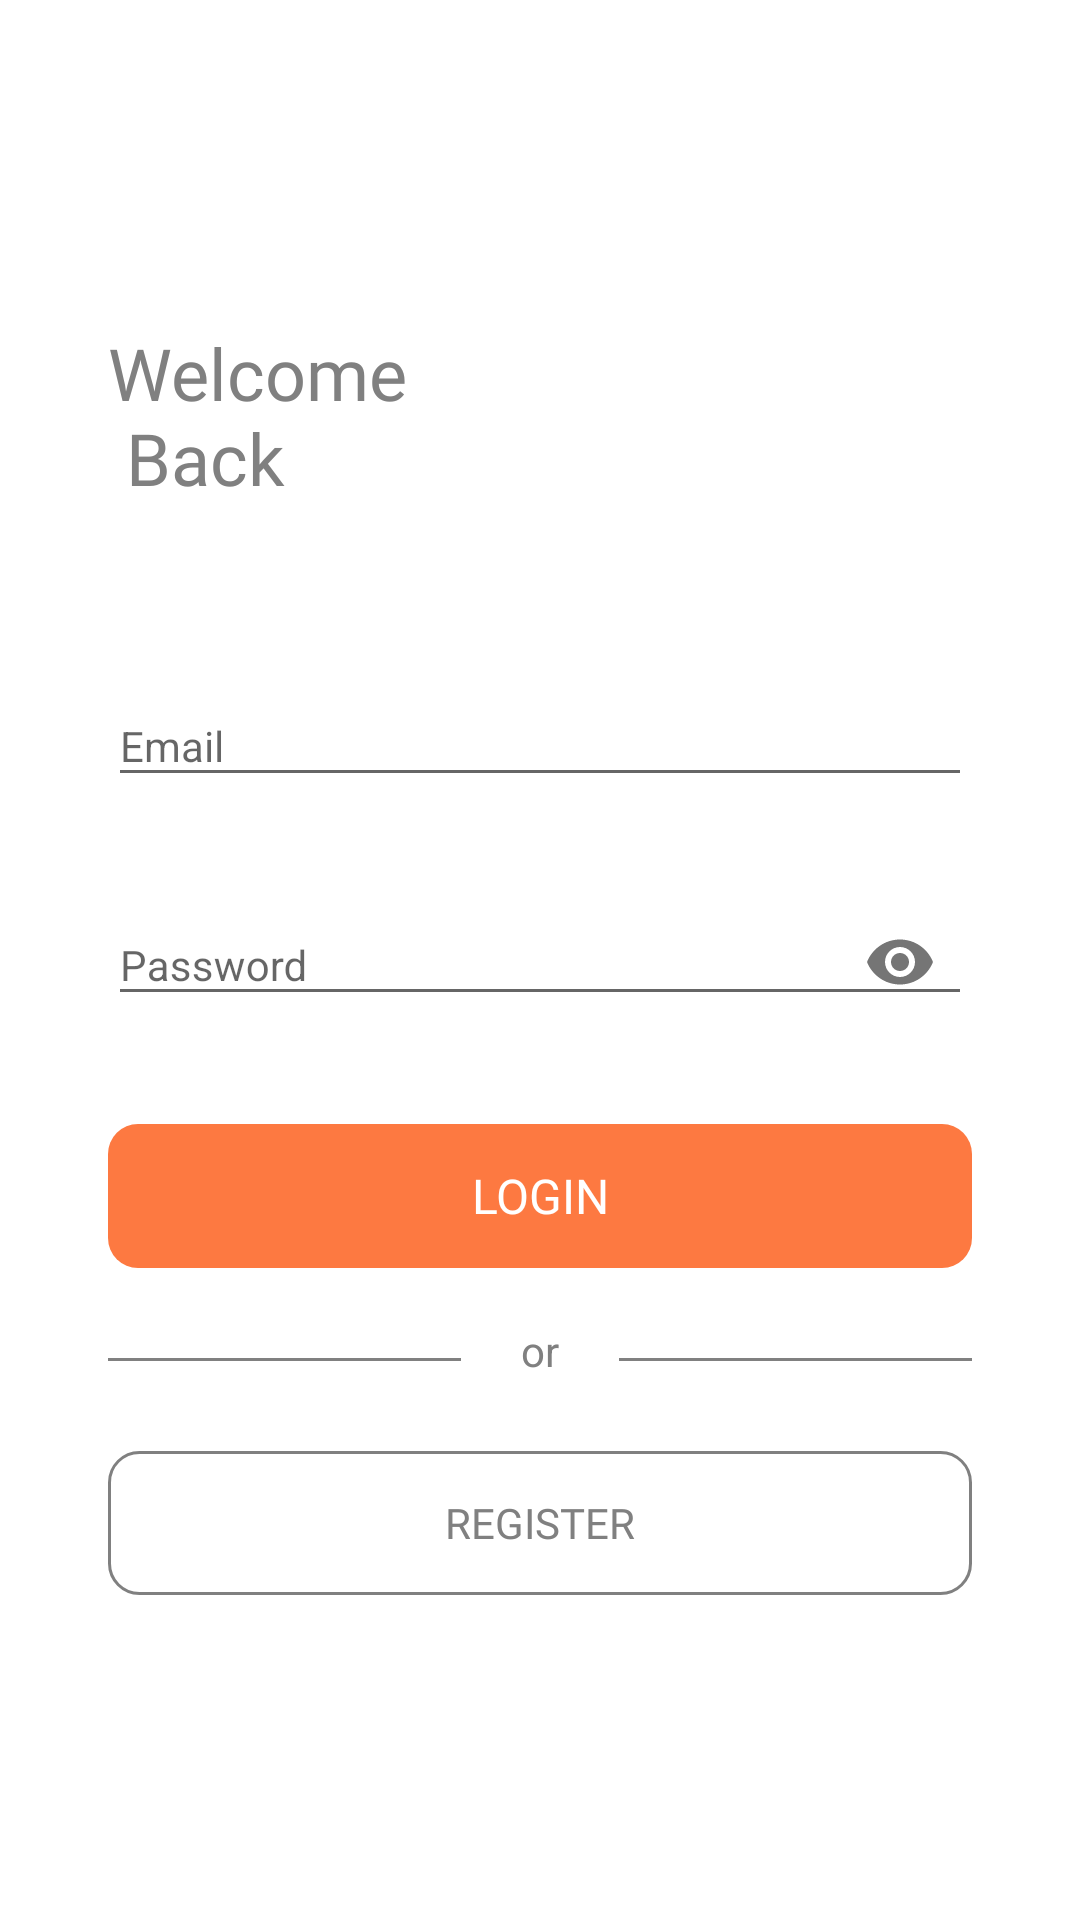

Produce the Android XML layout that renders to this screen, including the resource entries it uses.
<!-- AndroidManifest.xml: application theme AppTheme -->
<!-- res/layout/activity_login.xml -->
<?xml version="1.0" encoding="utf-8"?>
<androidx.constraintlayout.widget.ConstraintLayout xmlns:android="http://schemas.android.com/apk/res/android"
    xmlns:app="http://schemas.android.com/apk/res-auto"
    xmlns:tools="http://schemas.android.com/tools"
    android:layout_width="match_parent"
    android:layout_height="match_parent"
    android:background="@color/white"
    android:fitsSystemWindows="true"
    android:focusable="true"
    android:focusableInTouchMode="true"
    tools:context="com.mydoctor.customer.activities.LoginActivity">

    <androidx.constraintlayout.widget.Guideline
        android:id="@+id/guideline_constraint_start"
        android:layout_width="match_parent"
        android:layout_height="match_parent"
        android:orientation="vertical"
        app:layout_constraintGuide_percent="0.1" />

    <androidx.constraintlayout.widget.Guideline
        android:id="@+id/guideline_constraint_end"
        android:layout_width="match_parent"
        android:layout_height="match_parent"
        android:orientation="vertical"
        app:layout_constraintGuide_percent="0.9" />

    <ScrollView
        android:id="@+id/scrollView_main"
        android:layout_width="@dimen/dp_0"
        android:layout_height="0dp"
        android:scrollbarThumbVertical="@null"
        android:layout_marginBottom="@dimen/dp_20"
        app:layout_constraintEnd_toEndOf="@id/guideline_constraint_end"
        app:layout_constraintStart_toStartOf="@id/guideline_constraint_start"
        app:layout_constraintBottom_toBottomOf="parent"
        app:layout_constraintTop_toTopOf="parent">

        <androidx.constraintlayout.widget.ConstraintLayout
            android:id="@+id/constraint_main"
            android:orientation="vertical"
            android:layout_width="match_parent"
            android:layout_height="wrap_content">

            <androidx.constraintlayout.widget.ConstraintLayout
                android:id="@+id/cl_top_section"
                android:layout_width="match_parent"
                android:layout_height="wrap_content"
                android:layout_marginTop="@dimen/navigation_bar_height"
                app:layout_constraintStart_toStartOf="parent"
                app:layout_constraintEnd_toEndOf="parent"
                app:layout_constraintTop_toTopOf="parent">

                <TextView
                    android:id="@+id/txt_login_header"
                    style="@style/HeadingsTextViewStyle"
                    android:layout_width="wrap_content"
                    android:layout_height="wrap_content"
                    android:text="@string/welcome_back"
                    android:layout_marginTop="@dimen/dp_40"
                    android:singleLine="false"
                    app:layout_constraintStart_toStartOf="parent"
                    app:layout_constraintTop_toTopOf="parent" />

                <androidx.constraintlayout.widget.ConstraintLayout
                    android:id="@+id/constraint_login_section"
                    android:layout_width="0dp"
                    android:layout_height="wrap_content"
                    android:layout_marginTop="@dimen/dp_30"
                    app:layout_constraintEnd_toEndOf="parent"
                    app:layout_constraintStart_toStartOf="parent"
                    app:layout_constraintTop_toBottomOf="@id/txt_login_header">

                    <com.google.android.material.textfield.TextInputLayout
                        android:id="@+id/til_email"
                        app:hintTextColor="@color/secondary_color"
                        android:layout_width="match_parent"
                        android:layout_height="wrap_content"
                        android:hint="@string/email"
                        android:layout_marginTop="@dimen/dp_20"
                        app:layout_constraintEnd_toEndOf="@id/btn_login"
                        app:layout_constraintStart_toStartOf="@id/btn_login"
                        app:layout_constraintTop_toTopOf="parent">

                        <EditText
                            android:id="@+id/et_email"
                            android:layout_width="match_parent"
                            android:layout_height="wrap_content"
                            android:ems="10"
                            android:imeOptions="actionNext"
                            android:inputType="textEmailAddress"
                            android:textAlignment="viewStart"
                            android:textDirection="locale" />

                    </com.google.android.material.textfield.TextInputLayout>

                    <com.google.android.material.textfield.TextInputLayout
                        android:id="@+id/til_password"
                        app:hintTextColor="@color/secondary_color"
                        android:layout_width="match_parent"
                        android:layout_height="wrap_content"
                        android:hint="@string/enter_password"
                        android:layout_marginTop="@dimen/dp_20"
                        app:endIconMode="password_toggle"
                        app:layout_constraintEnd_toEndOf="@id/btn_login"
                        app:layout_constraintStart_toStartOf="@id/btn_login"
                        app:layout_constraintTop_toBottomOf="@id/til_email">

                        <EditText
                            android:id="@+id/et_password"
                            android:layout_width="match_parent"
                            android:layout_height="wrap_content"
                            android:ems="10"
                            android:inputType="textPassword"
                            android:longClickable="false"
                            android:textAlignment="viewStart"
                            android:textDirection="locale" />

                    </com.google.android.material.textfield.TextInputLayout>

                    <Button
                        android:id="@+id/btn_login"
                        style="@style/LargeBoldTextButtonRoundedStyle"
                        android:layout_width="0dp"
                        android:layout_height="@dimen/dp_48"
                        android:layout_marginTop="@dimen/dp_30"
                        android:text="@string/login"
                        android:textAllCaps="true"
                        app:layout_constraintEnd_toEndOf="parent"
                        app:layout_constraintStart_toStartOf="parent"
                        app:layout_constraintTop_toBottomOf="@+id/til_password" />

                    <TextView
                        android:id="@+id/login_divider"
                        android:layout_width="match_parent"
                        android:layout_height="1dp"
                        android:layout_marginTop="@dimen/dp_30"
                        android:background="@color/dark_grey"
                        app:layout_constraintTop_toBottomOf="@id/btn_login"/>

                    <TextView
                        android:id="@+id/or_divider"
                        android:layout_width="wrap_content"
                        android:layout_height="wrap_content"
                        android:textColor="@color/dark_grey"
                        android:text="@string/or"
                        android:background="@color/white"
                        android:layout_marginTop="@dimen/dp_18"
                        android:paddingHorizontal="@dimen/dp_20"
                        app:layout_constraintStart_toStartOf="@id/login_divider"
                        app:layout_constraintEnd_toEndOf="@id/login_divider"
                        app:layout_constraintTop_toBottomOf="@id/btn_login"/>

                    <Button
                        android:id="@+id/btn_register"
                        style="@style/BoldTextLightButtonRoundedStyle"
                        android:layout_width="0dp"
                        android:layout_height="@dimen/dp_48"
                        android:layout_marginTop="@dimen/dp_30"
                        android:text="@string/register"
                        android:textAllCaps="true"
                        app:layout_constraintEnd_toEndOf="parent"
                        app:layout_constraintStart_toStartOf="parent"
                        app:layout_constraintTop_toBottomOf="@id/login_divider" />

                </androidx.constraintlayout.widget.ConstraintLayout>
            </androidx.constraintlayout.widget.ConstraintLayout>

        </androidx.constraintlayout.widget.ConstraintLayout>

    </ScrollView>

</androidx.constraintlayout.widget.ConstraintLayout>
<!-- resources referenced by this layout -->
<resources>
  <color name="dark_grey">#808080</color>
  <color name="secondary_color">#3d3d3d</color>
  <color name="white">#ffffff</color>
  <dimen name="dp_0">0dp</dimen>
  <dimen name="dp_18">18dp</dimen>
  <dimen name="dp_20">20dp</dimen>
  <dimen name="dp_30">30dp</dimen>
  <dimen name="dp_40">40dp</dimen>
  <dimen name="dp_48">48dp</dimen>
  <dimen name="navigation_bar_height">68dp</dimen>
  <string name="email">Email</string>
  <string name="enter_password">Password</string>
  <string name="login">Login</string>
  <string name="or">or</string>
  <string name="register">Register</string>
  <string name="welcome_back">Welcome \n Back</string>
  <style name="BoldTextLightButtonRoundedStyle" parent="@style/Widget.AppCompat.Button.Borderless">
          <item name="android:background">@drawable/shape_rounded_white_button_selector</item>
          <item name="android:textColor">@color/dark_grey</item>
          <item name="android:fontFamily">@font/poppins_bold</item>
          <item name="android:letterSpacing">0</item>
      </style>
  <style name="HeadingsTextViewStyle" parent="AppTheme">
          <item name="android:background">@android:color/transparent</item>
          <item name="android:textColor">@color/dark_grey</item>
          <item name="android:letterSpacing">0</item>
          <item name="android:fontFamily">@font/poppins_bold</item>
          <item name="android:textSize">@dimen/sp_24 </item>
      </style>
  <style name="LargeBoldTextButtonRoundedStyle" parent="BoldTextButtonRoundedStyle">
          <item name="android:textSize">@dimen/sp_16</item>
      </style>
  <dimen name="sp_24">24sp</dimen>
  <dimen name="sp_16">16sp</dimen>
  <color name="accent_color">#6270DD</color>
  <dimen name="sp_14">14sp</dimen>
  <style name="TextAppearance.App.Subtitle1" parent="TextAppearance.MaterialComponents.Subtitle1">
          <item name="fontFamily">@font/poppins</item>
          <item name="android:fontFamily">@font/poppins</item>
      </style>
  <style name="TextAppearance.App.Caption" parent="TextAppearance.MaterialComponents.Caption">
          <item name="fontFamily">@font/poppins</item>
          <item name="android:fontFamily">@font/poppins</item>
      </style>
  <!-- drawable shape_common_white_button_rounded_pressed (drawable-v24) -->
  <?xml version="1.0" encoding="utf-8"?>
  <shape xmlns:android="http://schemas.android.com/apk/res/android"
      android:shape="rectangle">
      <solid android:color="@color/dim_white" />
      <corners
  
          android:radius="@dimen/dp_10" />
      <stroke android:width="@dimen/dp_1" android:color="@color/dark_grey"/>
  </shape>
  <!-- drawable shape_common_white_button_rounded_normal (drawable-v24) -->
  <?xml version="1.0" encoding="utf-8"?>
  <shape xmlns:android="http://schemas.android.com/apk/res/android"
      android:shape="rectangle">
      <solid android:color="@color/white" />
      <corners
  
          android:radius="@dimen/dp_10" />
      <stroke android:width="@dimen/dp_1" android:color="@color/dark_grey"/>
  </shape>
  <color name="dim_white">#F8F8F8</color>
  <dimen name="dp_10">10dp</dimen>
  <dimen name="dp_1">1dp</dimen>
  <!-- drawable shape_common_accent_button_rounded_pressed (drawable-v24) -->
  <?xml version="1.0" encoding="utf-8"?>
  <shape xmlns:android="http://schemas.android.com/apk/res/android"
      android:shape="rectangle">
      <solid android:color="@color/buttons_dark_color" />
      <corners
  
          android:radius="@dimen/dp_10" />
  </shape>
  <!-- drawable shape_common_accent_button_rounded_normal (drawable-v24) -->
  <?xml version="1.0" encoding="utf-8"?>
  <shape xmlns:android="http://schemas.android.com/apk/res/android"
      android:shape="rectangle">
      <solid android:color="@color/buttons_color" />
      <corners
  
          android:radius="@dimen/dp_10" />
  </shape>
  <color name="buttons_dark_color">#FF6B2C</color>
  <color name="buttons_color">#FD7941</color>
</resources>
